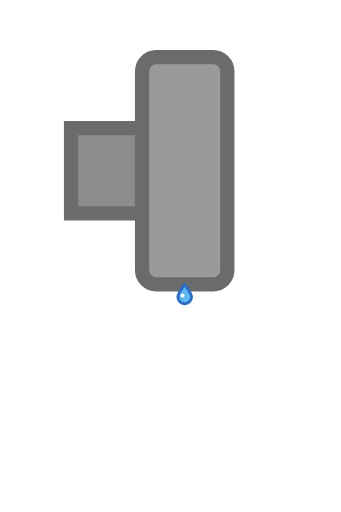
t = 0.00 s
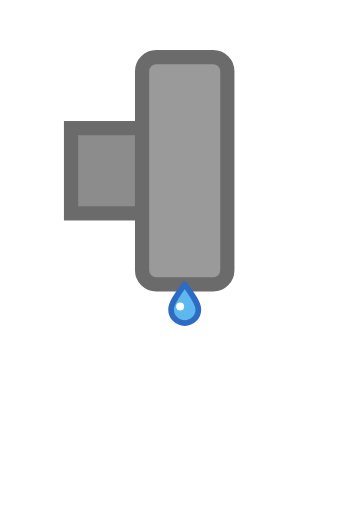
t = 0.33 s
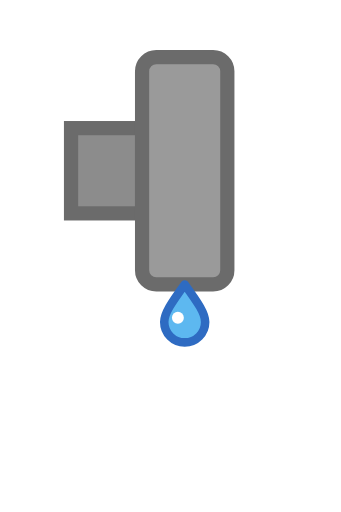
t = 0.66 s
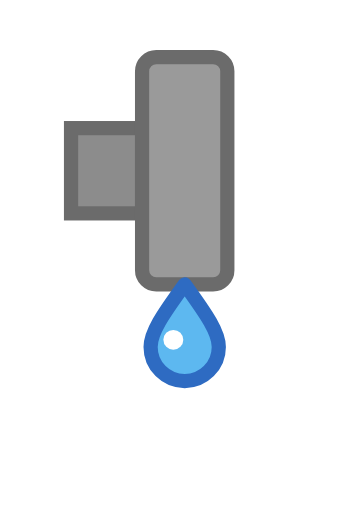
t = 1.32 s
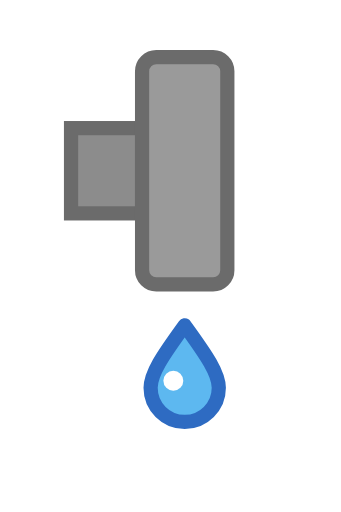
t = 1.61 s
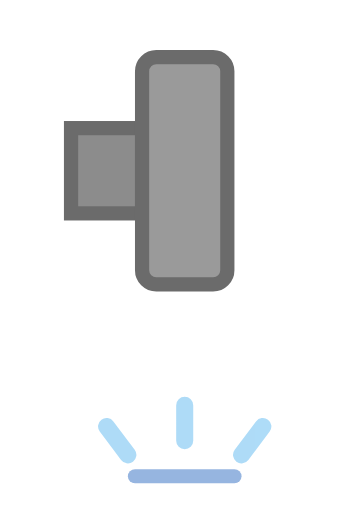
t = 1.99 s

The animated SVG that drew these frames (rendered in a browser with its animation timeline set to each time). Animation: 4 SMIL elements (animate=2,animateTransform=2); one cycle of 2.40 s, repeats indefinitely.

<svg xmlns="http://www.w3.org/2000/svg" width="24" height="36" viewBox="0 0 24 36" role="img" aria-labelledby="title">
  <title id="title">Fun-Geräteflansch undicht, Rohr nach rechts</title>
  <g transform="rotate(270 12 12)"><rect x="9" y="5" width="6" height="5" fill="#8C8C8C" stroke="#6B6B6B" stroke-width="1"/><rect x="4" y="10" width="16" height="6" rx="1" fill="#9A9A9A" stroke="#6B6B6B" stroke-width="1"/></g><g transform="translate(13 20)"><g><animateTransform attributeName="transform" type="translate" values="0 0;0 0;0 6.0;0 6.0" keyTimes="0;0.55;0.8;1" dur="2.4s" repeatCount="indefinite"/><g><animateTransform attributeName="transform" type="scale" values="0.2;1;1;1" keyTimes="0;0.55;0.8;1" dur="2.4s" repeatCount="indefinite"/><g><animate attributeName="opacity" values="1;1;1;0;0" keyTimes="0;0.55;0.79;0.8;1" dur="2.4s" repeatCount="indefinite"/><path d="M0,0 C1.6,2.2 2.4,3.4 2.4,4.4 a2.4,2.4 0 0 1 -4.8,0 C-2.4,3.4 -1.6,2.2 0,0 Z" fill="#5DB8F0" stroke="#2E6BC2" stroke-width="1" stroke-linejoin="round"/><circle cx="-0.8" cy="3.9" r=".7" fill="#FFFFFF"/></g></g></g></g><g transform="translate(13 33)" fill="none" stroke="#5DB8F0" stroke-width="1.2" stroke-linecap="round" opacity="0"><animate attributeName="opacity" values="0;0;1;0" keyTimes="0;0.8;0.86;1" dur="2.4s" repeatCount="indefinite"/><path d="M-4,-1 l-1.5,-2 M0,-2 v-2.5 M4,-1 l1.5,-2"/><path d="M-3.5,0.5 h7" stroke="#2E6BC2" stroke-width="1"/></g>
</svg>
